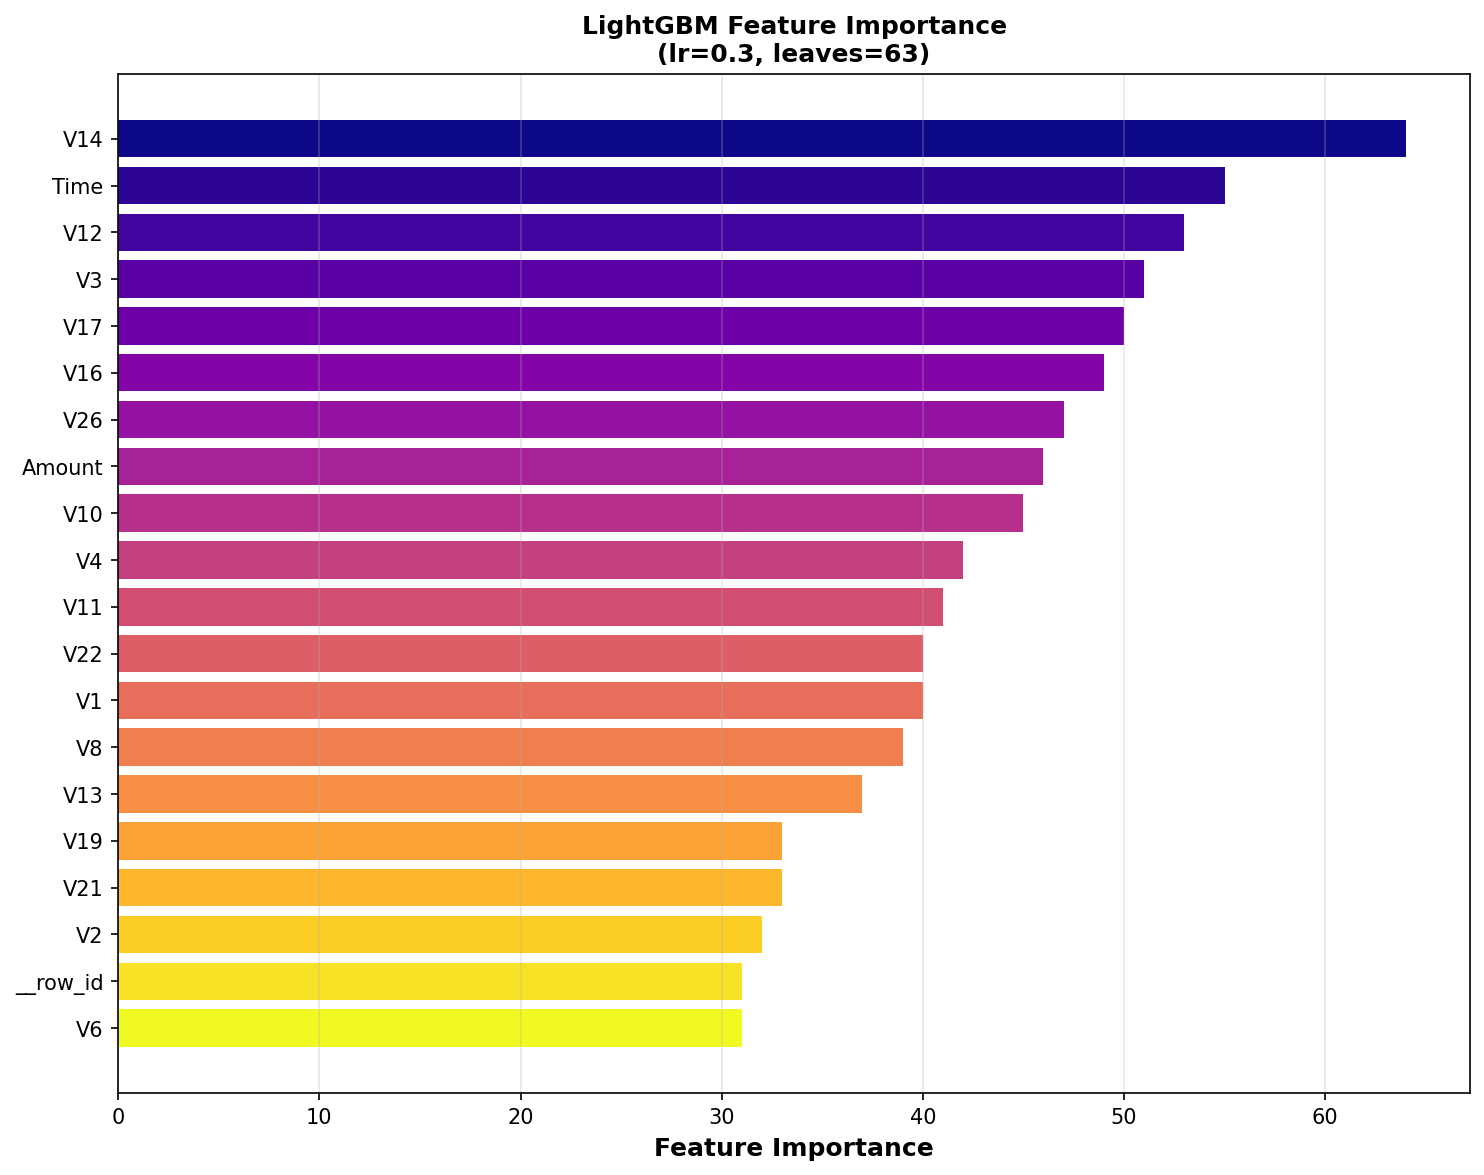

The data file committed next to this chart (first rows):
feature, importance
V14, 64
Time, 55
V12, 53
V3, 51
V17, 50
V16, 49
V26, 47
Amount, 46
V10, 45
V4, 42
V11, 41
V22, 40
V1, 40
V8, 39
V13, 37
V19, 33
V21, 33
V2, 32
__row_id, 31
V6, 31
